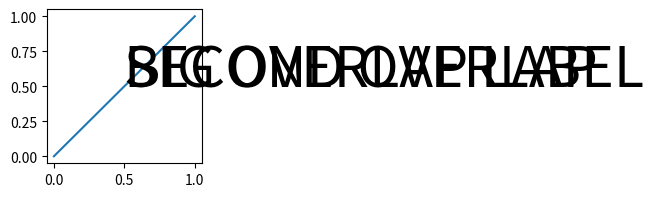
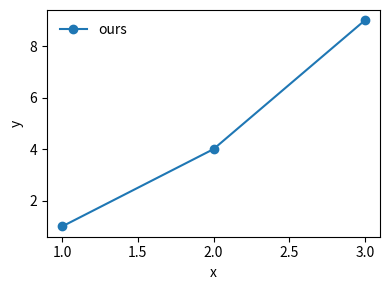

Generate these figures, in order, with matplotlib:
"""Geometric self-check for a rendered matplotlib figure.

Ported from the render-then-verify discipline: after you build a figure and
before you commit the PDF, run ``verify(fig)`` to catch text that collides with
other text or with an axis spine, and text that spills off the canvas. These are
geometric defects a style preset cannot prevent -- they surface only once real
labels sit at real sizes, which is exactly when a reviewer sees them.

Usage inside a generator script (``.writing/figures/src/<fig_id>.py``)::

    from verify_layout import verify
    fig, ax = plt.subplots(...)
    ...
    fig.savefig("fig.pdf", bbox_inches="tight")
    verify(fig, crop_dir=".writing/figures/.crops/<fig_id>")

``verify`` prints a defect report and, when ``crop_dir`` is given, writes one PNG
per panel so you -- or a review agent -- can open each with the Read tool and run
the perceptual pass the geometry check cannot: low-contrast labels, leaders that
cross a neighbor, two series in near-identical colors, a legend keyed to the
wrong panel.

The geometry check is deliberately conservative: a tick label resting on its own
axes spine is not a finding, only text-vs-text and text-vs-foreign-spine overlaps
are. Runs headless -- force the Agg backend before importing pyplot if you have no
display.
"""

import os

import matplotlib as mpl


def _renderer(fig):
    fig.canvas.draw()
    try:
        return fig.canvas.get_renderer()
    except AttributeError:  # non-Agg canvas without a cached renderer
        from matplotlib.backends.backend_agg import FigureCanvasAgg

        return FigureCanvasAgg(fig).get_renderer()


def _visible_texts(fig, renderer):
    out = []
    for t in fig.findobj(mpl.text.Text):
        if not t.get_visible():
            continue
        s = t.get_text()
        if not s or not s.strip():
            continue
        try:
            ext = t.get_window_extent(renderer)
        except Exception:
            continue
        if ext.width <= 0 or ext.height <= 0:
            continue
        out.append((t, ext))
    return out


def find_overlaps(fig, renderer=None):
    """Return geometric defects as a dict of lists.

    Keys: ``text_text`` (label pairs that overlap), ``text_spine`` (a label over
    a spine that is not its own axes' tick), ``out_of_bounds`` (labels past the
    figure edge).
    """
    if renderer is None:
        renderer = _renderer(fig)
    texts = _visible_texts(fig, renderer)

    spines = []
    for ax in fig.axes:
        for name, sp in ax.spines.items():
            if not sp.get_visible():
                continue
            try:
                spines.append((ax, name, sp.get_window_extent(renderer)))
            except Exception:
                pass

    # A tick label sitting on its own axes' spine is expected, not a defect.
    tick_axes = {}
    for ax in fig.axes:
        labels = (
            ax.get_xticklabels()
            + ax.get_yticklabels()
            + ax.get_xticklabels(minor=True)
            + ax.get_yticklabels(minor=True)
        )
        for tl in labels:
            tick_axes[tl] = ax

    text_text = []
    for i, (ta, ba) in enumerate(texts):
        for tb, bb in texts[i + 1:]:
            if ba.overlaps(bb):
                text_text.append((ta.get_text(), tb.get_text()))

    text_spine = []
    for t, bt in texts:
        for ax, name, bs in spines:
            if not bt.overlaps(bs):
                continue
            if tick_axes.get(t) is ax:
                continue
            text_spine.append((t.get_text(), name))

    fb = fig.bbox
    tol = 0.5
    out_of_bounds = []
    for t, bt in texts:
        if t in tick_axes:
            # Tick labels routinely overrun the figure edge; savefig with
            # bbox_inches='tight' absorbs it. Only non-tick text (titles,
            # annotations, axis labels, legend) being clipped is a real defect.
            continue
        inside = (
            bt.x0 >= fb.x0 - tol
            and bt.y0 >= fb.y0 - tol
            and bt.x1 <= fb.x1 + tol
            and bt.y1 <= fb.y1 + tol
        )
        if not inside:
            out_of_bounds.append(t.get_text())

    return {
        "text_text": text_text,
        "text_spine": text_spine,
        "out_of_bounds": out_of_bounds,
    }


def crop_panels(fig, out_dir, dpi=200, renderer=None):
    """Save one PNG per axes so each panel can be perceptually reviewed.

    Returns the list of written paths. Open each with the Read tool.
    """
    from matplotlib.transforms import Bbox

    os.makedirs(out_dir, exist_ok=True)
    if renderer is None:
        renderer = _renderer(fig)
    inv = fig.dpi_scale_trans.inverted()
    pad = 0.05  # inches
    paths = []
    for i, ax in enumerate(fig.axes):
        try:
            tight = ax.get_tightbbox(renderer)
        except Exception:
            tight = ax.get_window_extent(renderer)
        bb = tight.transformed(inv)
        bb = Bbox.from_extents(bb.x0 - pad, bb.y0 - pad, bb.x1 + pad, bb.y1 + pad)
        path = os.path.join(out_dir, f"panel_{i}.png")
        fig.savefig(path, dpi=dpi, bbox_inches=bb)
        paths.append(path)
    return paths


def _print_report(f):
    tt, ts, oob = f["text_text"], f["text_spine"], f["out_of_bounds"]
    if not (tt or ts or oob):
        print("Layout geometry: clean -- no text/text or text/spine overlaps, nothing off-canvas.")
        return
    print("Layout geometry defects (fix by moving/shortening/staggering, then re-run):")
    for a, b in tt:
        print(f"  [text/text]  {a!r} overlaps {b!r}")
    for a, name in ts:
        print(f"  [text/spine] {a!r} overlaps the {name} spine of another axes")
    for a in oob:
        print(f"  [warn: off-canvas] {a!r} extends past the figure edge "
              f"(bbox_inches='tight' will expand the canvas, but the layout is cramped)")


def verify(fig, crop_dir=None, dpi=200, verbose=True):
    """Run the geometry check and optionally write per-panel crops.

    Returns the findings dict with two extra keys: ``crops`` (paths written) and
    ``clean`` (True when no text/text, text/spine, or off-canvas findings).
    """
    renderer = _renderer(fig)
    findings = find_overlaps(fig, renderer=renderer)
    if verbose:
        _print_report(findings)

    crops = []
    if crop_dir:
        crops = crop_panels(fig, crop_dir, dpi=dpi, renderer=renderer)
        if verbose:
            print(f"\nWrote {len(crops)} panel crop(s) to {crop_dir}/ -- open each with the Read")
            print("tool and run the perceptual pass the geometry check cannot: contrast, smallest")
            print("mark visible, no crossing leaders, no two series in near-identical colors,")
            print("legend keyed to its own panel.")

    findings["crops"] = crops
    findings["clean"] = not (
        findings["text_text"] or findings["text_spine"] or findings["out_of_bounds"]
    )
    return findings


if __name__ == "__main__":
    # Self-test: a deliberately broken figure must report defects; a clean one
    # should report none. Run: python verify_layout.py
    mpl.use("Agg")
    import matplotlib.pyplot as plt

    broken, ax = plt.subplots(figsize=(2, 2))
    ax.plot([0, 1], [0, 1])
    ax.text(0.5, 0.5, "BIG OVERLAP LABEL", fontsize=40)
    ax.text(0.5, 0.5, "SECOND OVERLAP", fontsize=40)
    print("== broken figure ==")
    res_broken = verify(broken, verbose=True)
    assert not res_broken["clean"], "expected the broken figure to report defects"
    plt.close(broken)

    clean, ax2 = plt.subplots(figsize=(4, 3))
    ax2.plot([1, 2, 3], [1, 4, 9], marker="o", label="ours")
    ax2.set_xlabel("x")
    ax2.set_ylabel("y")
    ax2.legend(frameon=False)
    clean.tight_layout()
    print("\n== clean figure ==")
    verify(clean, verbose=True)
    plt.close(clean)

    print("\nself-test ok")
